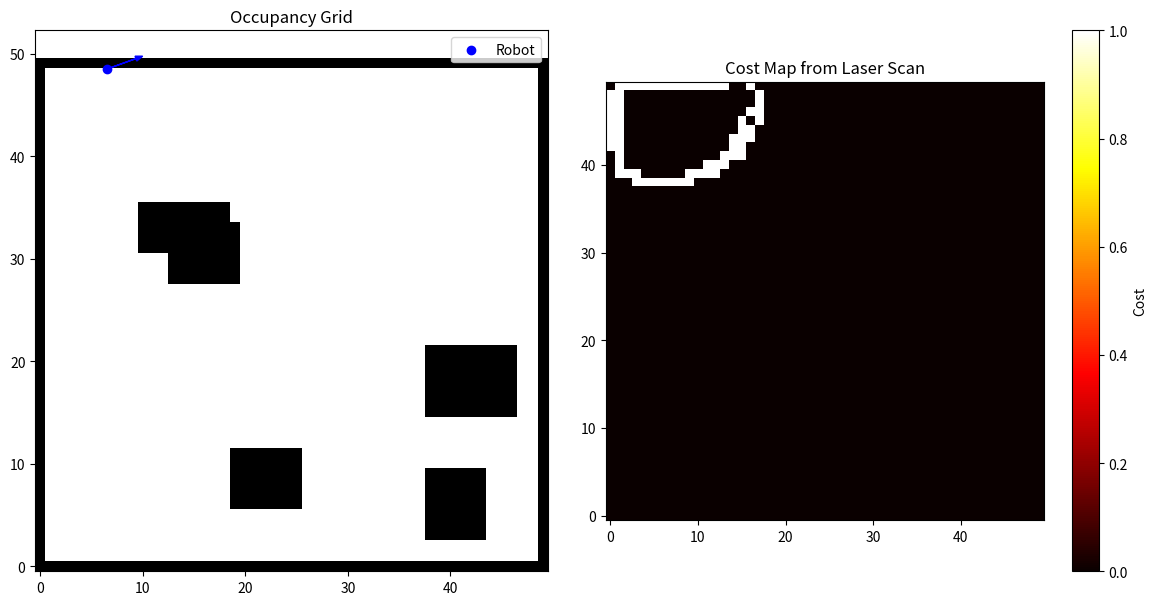

Here is the Python script that generated this plot:
import numpy as np
import math
import random
import matplotlib.pyplot as plt

class Environment2D:
    def __init__(self, width, height, num_obstacles=5, obstacle_size_range=(5, 10), seed=None):
        """
        Create a 2D grid environment with sparse, larger obstacles.

        Args:
            width (int): number of cells in the x-direction.
            height (int): number of cells in the y-direction.
            num_obstacles (int): number of rectangular obstacles to place.
            obstacle_size_range (tuple): (min_size, max_size) for the obstacle dimensions.
            seed (int or None): seed for reproducibility. If None, randomness is not fixed.
        """
        self.width = width
        self.height = height
        if seed is not None:
            np.random.seed(seed)
            random.seed(seed)
            
        # Initialize grid: 0 = free, 1 = obstacle.
        self.grid = np.zeros((height, width), dtype=np.int32)
        
        # Place obstacles as random rectangles.
        for _ in range(num_obstacles):
            obs_width = random.randint(obstacle_size_range[0], obstacle_size_range[1])
            obs_height = random.randint(obstacle_size_range[0], obstacle_size_range[1])
            top_left_x = random.randint(1, width - obs_width - 1)
            top_left_y = random.randint(1, height - obs_height - 1)
            self.grid[top_left_y:top_left_y+obs_height, top_left_x:top_left_x+obs_width] = 1

        # Set the boundaries as obstacles.
        self.grid[0, :] = 1
        self.grid[-1, :] = 1
        self.grid[:, 0] = 1
        self.grid[:, -1] = 1

    def place_robot(self):
        """
        Randomly places the robot in a free (non-obstacle) cell and assigns a random orientation.
        
        Returns:
            robot_position (tuple): (x, y) continuous coordinates of the robot.
            robot_orientation (float): orientation in radians.
        """
        free_cells = np.argwhere(self.grid == 0)
        idx = np.random.choice(len(free_cells))
        cell = free_cells[idx]
        # Center of the cell in continuous coordinates.
        robot_position = (cell[1] + 0.5, cell[0] + 0.5)
        # Random orientation between 0 and 2*pi
        robot_orientation = np.random.uniform(0, 2 * np.pi)
        return robot_position, robot_orientation

    def raycast(self, start, angle, max_range):
        """
        Perform a grid-based raycast (using DDA) from the start position in the given angle.
        
        Args:
            start (tuple): (x, y) continuous starting coordinates.
            angle (float): angle (in radians) for the ray.
            max_range (float): maximum range of the sensor.
        
        Returns:
            distance (float): distance at which the ray hit an obstacle (or max_range if none).
            beam_points (list): list of continuous (x, y) points along the ray.
            hit (bool): True if an obstacle was hit.
        """
        x, y = start
        dx = math.cos(angle)
        dy = math.sin(angle)
        
        # Current grid cell.
        grid_x = int(x)
        grid_y = int(y)
        
        # Pre-calculate step and initial tMax/tDelta for x.
        if dx == 0:
            tDeltaX = float('inf')
            tMaxX = float('inf')
            step_x = 0
        else:
            step_x = 1 if dx > 0 else -1
            tDeltaX = 1 / abs(dx)
            if dx > 0:
                tMaxX = (grid_x + 1 - x) / dx
            else:
                tMaxX = (x - grid_x) / abs(dx)
        
        # Pre-calculate step and initial tMax/tDelta for y.
        if dy == 0:
            tDeltaY = float('inf')
            tMaxY = float('inf')
            step_y = 0
        else:
            step_y = 1 if dy > 0 else -1
            tDeltaY = 1 / abs(dy)
            if dy > 0:
                tMaxY = (grid_y + 1 - y) / dy
            else:
                tMaxY = (y - grid_y) / abs(dy)
        
        distance = 0.0
        beam_points = []
        hit = False
        
        # Continue stepping until we exceed max_range.
        while distance < max_range:
            if tMaxX < tMaxY:
                distance = tMaxX
                grid_x += step_x
                tMaxX += tDeltaX
            else:
                distance = tMaxY
                grid_y += step_y
                tMaxY += tDeltaY

            # Compute the continuous intersection point.
            px = x + dx * distance
            py = y + dy * distance
            beam_points.append((px, py))
            
            # Check bounds.
            if grid_x < 0 or grid_x >= self.width or grid_y < 0 or grid_y >= self.height:
                break

            # Check for obstacle hit.
            if self.grid[grid_y, grid_x] == 1:
                hit = True
                break

        return min(distance, max_range), beam_points, hit

    def laser_scan(self, robot_position, robot_orientation, num_beams=360, max_range=10.0):
        """
        Simulate a 2D laser scan from the robot's position using grid raycasting over a 360° field-of-view.
        
        For each beam, the ray is cast using DDA until it:
          - hits an obstacle,
          - goes out-of-bounds, or
          - reaches the maximum range.
          
        The endpoint of each beam is always marked in the cost map.
        If the beam terminated because an obstacle was hit, that cell is assigned a cost of 1.0.
        Otherwise, the cost is computed as the squared ratio of the beam length to max_range.
        
        Args:
            robot_position (tuple): (x, y) coordinates of the robot.
            robot_orientation (float): the robot's facing direction in radians.
            num_beams (int): number of rays to cast (covering 360 degrees).
            max_range (float): maximum sensor range (default 10 units).
        
        Returns:
            measurements (list): distance measured for each beam.
            cost_map (np.array): 2D array (same size as grid) with cost values.
        """
        angles = np.linspace(0, 2 * np.pi, num_beams, endpoint=False)
        measurements = []
        cost_map = np.zeros_like(self.grid, dtype=np.float32)
        
        for angle in angles:
            distance, beam_points, hit = self.raycast(robot_position, angle, max_range)
            measurements.append(distance)
            
            if beam_points:
                # Get the endpoint of the beam.
                px, py = beam_points[-1]
                ix = int(px)
                iy = int(py)
                # Compute cost: if hit, mark as 1.0; if not, use squared ratio.
                cost = 1.0 if hit else (distance / max_range) ** 2
                cost_map[iy, ix] = max(cost_map[iy, ix], cost)
        
        return measurements, cost_map

# Example usage:
if __name__ == "__main__":
    # Create a sparse environment with larger obstacles; seed is None for random behavior.
    env = Environment2D(width=50, height=50, num_obstacles=5, obstacle_size_range=(5, 10), seed=None)
    
    # Place the robot and assign a random orientation.
    robot_pos, robot_orientation = env.place_robot()
    measurements, cost_map = env.laser_scan(robot_pos, robot_orientation, num_beams=360, max_range=10.0)
    
    # Plot occupancy grid and cost map side by side.
    fig, axs = plt.subplots(1, 2, figsize=(12, 6))
    
    # Occupancy Grid (Environment Map)
    axs[0].imshow(env.grid, cmap='gray_r', origin='lower')
    axs[0].scatter([robot_pos[0]], [robot_pos[1]], c='blue', label='Robot')
    # Draw an arrow for the robot's orientation.
    arrow_length = 3.0
    arrow_dx = arrow_length * math.cos(robot_orientation)
    arrow_dy = arrow_length * math.sin(robot_orientation)
    axs[0].arrow(robot_pos[0], robot_pos[1], arrow_dx, arrow_dy, head_width=0.5, head_length=0.7, fc='blue', ec='blue')
    axs[0].set_title("Occupancy Grid")
    axs[0].legend()
    
    # Cost Map from Laser Scan
    im = axs[1].imshow(cost_map, cmap='hot', origin='lower')
    axs[1].set_title("Cost Map from Laser Scan")
    fig.colorbar(im, ax=axs[1], label='Cost')
    
    plt.tight_layout()
    plt.show()
